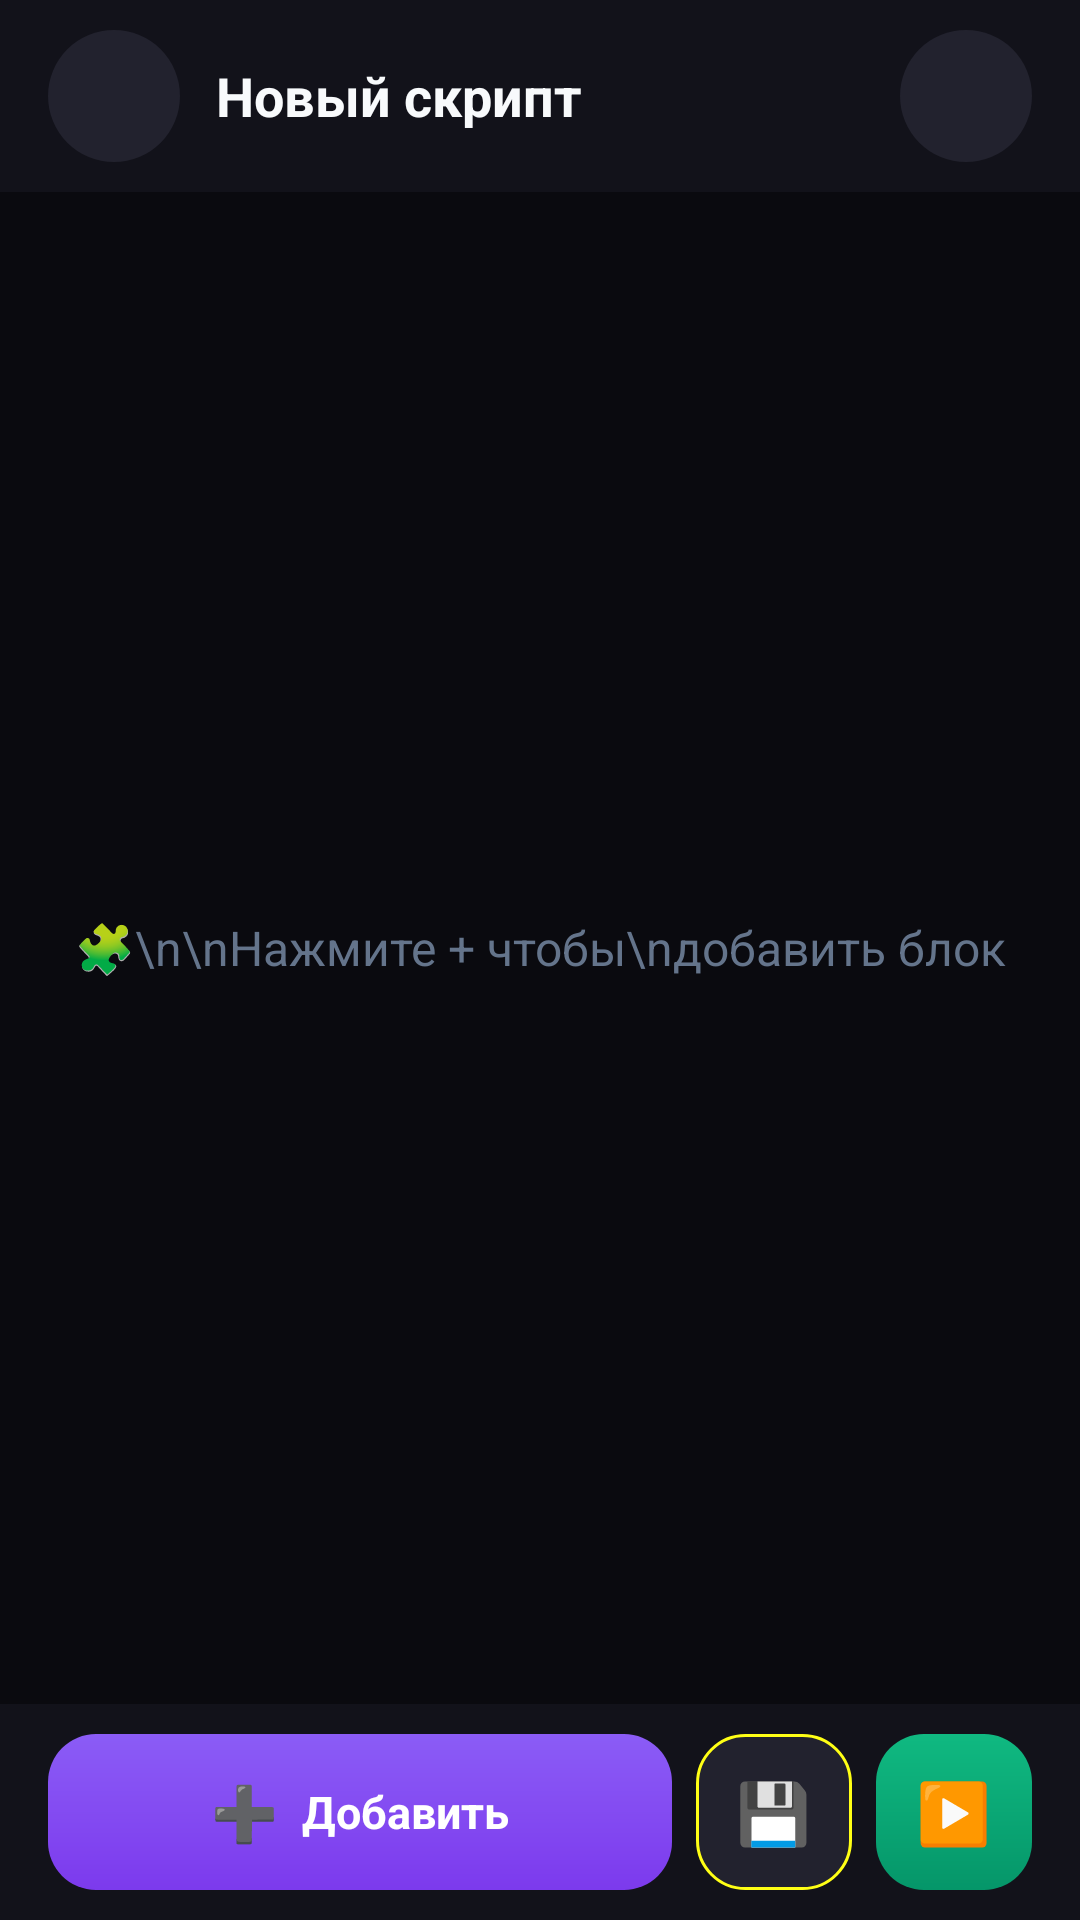

Produce the Android XML layout that renders to this screen, including the resource entries it uses.
<!-- AndroidManifest.xml: application theme Theme.AutoClicker -->
<!-- res/layout/activity_visual_editor.xml -->
<?xml version="1.0" encoding="utf-8"?>
<LinearLayout xmlns:android="http://schemas.android.com/apk/res/android"
    xmlns:app="http://schemas.android.com/apk/res-auto"
    android:layout_width="match_parent"
    android:layout_height="match_parent"
    android:orientation="vertical"
    android:background="@color/background_dark"
    android:fitsSystemWindows="true">

    
    <LinearLayout
        android:layout_width="match_parent"
        android:layout_height="64dp"
        android:orientation="horizontal"
        android:gravity="center_vertical"
        android:paddingHorizontal="16dp"
        android:background="@color/background_surface">

        <ImageView
            android:id="@+id/btnBack"
            android:layout_width="44dp"
            android:layout_height="44dp"
            android:padding="10dp"
            android:src="@drawable/ic_back"
            android:background="@drawable/bg_icon_button"
            app:tint="@color/text_primary"
            android:contentDescription="Назад" />

        <EditText
            android:id="@+id/etScriptName"
            android:layout_width="0dp"
            android:layout_height="wrap_content"
            android:layout_weight="1"
            android:layout_marginStart="12dp"
            android:hint="Название скрипта"
            android:text="Новый скрипт"
            android:textColor="@color/text_primary"
            android:textColorHint="@color/text_tertiary"
            android:textSize="18sp"
            android:textStyle="bold"
            android:background="@null"
            android:inputType="text"
            android:maxLines="1" />

        <ImageView
            android:id="@+id/btnCode"
            android:layout_width="44dp"
            android:layout_height="44dp"
            android:padding="10dp"
            android:src="@drawable/ic_edit"
            android:background="@drawable/bg_icon_button"
            app:tint="@color/text_secondary"
            android:contentDescription="Код" />
    </LinearLayout>

    
    <FrameLayout
        android:layout_width="match_parent"
        android:layout_height="0dp"
        android:layout_weight="1">

        <androidx.recyclerview.widget.RecyclerView
            android:id="@+id/rvBlocks"
            android:layout_width="match_parent"
            android:layout_height="match_parent"
            android:padding="16dp"
            android:clipToPadding="false" />

        <TextView
            android:id="@+id/tvEmpty"
            android:layout_width="wrap_content"
            android:layout_height="wrap_content"
            android:layout_gravity="center"
            android:text="🧩\n\nНажмите + чтобы\nдобавить блок"
            android:textColor="@color/text_tertiary"
            android:textSize="16sp"
            android:gravity="center"
            android:lineSpacingExtra="4dp" />
    </FrameLayout>

    
    <LinearLayout
        android:layout_width="match_parent"
        android:layout_height="72dp"
        android:orientation="horizontal"
        android:gravity="center"
        android:paddingHorizontal="16dp"
        android:background="@color/background_surface"
        android:elevation="8dp">

        
        <LinearLayout
            android:id="@+id/btnAddBlock"
            android:layout_width="0dp"
            android:layout_height="52dp"
            android:layout_weight="1"
            android:layout_marginEnd="8dp"
            android:orientation="horizontal"
            android:gravity="center"
            android:background="@drawable/bg_button_primary"
            android:clickable="true"
            android:focusable="true">

            <TextView
                android:layout_width="wrap_content"
                android:layout_height="wrap_content"
                android:text="➕"
                android:textSize="18sp" />

            <TextView
                android:layout_width="wrap_content"
                android:layout_height="wrap_content"
                android:layout_marginStart="8dp"
                android:text="Добавить"
                android:textColor="@color/text_on_primary"
                android:textSize="15sp"
                android:textStyle="bold" />
        </LinearLayout>

        
        <LinearLayout
            android:id="@+id/btnSave"
            android:layout_width="52dp"
            android:layout_height="52dp"
            android:layout_marginEnd="8dp"
            android:gravity="center"
            android:background="@drawable/bg_button_secondary"
            android:clickable="true"
            android:focusable="true">

            <TextView
                android:layout_width="wrap_content"
                android:layout_height="wrap_content"
                android:text="💾"
                android:textSize="20sp" />
        </LinearLayout>

        
        <LinearLayout
            android:id="@+id/btnPlay"
            android:layout_width="52dp"
            android:layout_height="52dp"
            android:gravity="center"
            android:background="@drawable/bg_button_success"
            android:clickable="true"
            android:focusable="true">

            <TextView
                android:layout_width="wrap_content"
                android:layout_height="wrap_content"
                android:text="▶️"
                android:textSize="20sp" />
        </LinearLayout>
    </LinearLayout>

</LinearLayout>
<!-- resources referenced by this layout -->
<resources>
  <color name="background_dark">#0A0A0F</color>
  <color name="background_surface">#12121A</color>
  <color name="text_on_primary">#FFFFFF</color>
  <color name="text_primary">#F8FAFC</color>
  <color name="text_secondary">#94A3B8</color>
  <color name="text_tertiary">#64748B</color>
  <!-- drawable bg_button_primary (drawable) -->
  <?xml version="1.0" encoding="utf-8"?>
  <ripple xmlns:android="http://schemas.android.com/apk/res/android"
      android:color="#40FFFFFF">
      <item android:id="@android:id/mask">
          <shape android:shape="rectangle">
              <solid android:color="@android:color/white" />
              <corners android:radius="16dp" />
          </shape>
      </item>
      <item>
          <shape android:shape="rectangle">
              <gradient
                  android:type="linear"
                  android:angle="90"
                  android:startColor="@color/primary_dark"
                  android:endColor="@color/primary" />
              <corners android:radius="16dp" />
          </shape>
      </item>
  </ripple>
  <!-- drawable bg_button_secondary (drawable) -->
  <?xml version="1.0" encoding="utf-8"?>
  <ripple xmlns:android="http://schemas.android.com/apk/res/android"
      android:color="@color/glow_purple">
      <item android:id="@android:id/mask">
          <shape android:shape="rectangle">
              <solid android:color="@android:color/white" />
              <corners android:radius="16dp" />
          </shape>
      </item>
      <item>
          <shape android:shape="rectangle">
              <solid android:color="@color/background_card_elevated" />
              <corners android:radius="16dp" />
              <stroke
                  android:width="1dp"
                  android:color="@color/border" />
          </shape>
      </item>
  </ripple>
  <!-- drawable bg_button_success (drawable) -->
  <?xml version="1.0" encoding="utf-8"?>
  <ripple xmlns:android="http://schemas.android.com/apk/res/android"
      android:color="#40FFFFFF">
      <item android:id="@android:id/mask">
          <shape android:shape="rectangle">
              <solid android:color="@android:color/white" />
              <corners android:radius="16dp" />
          </shape>
      </item>
      <item>
          <shape android:shape="rectangle">
              <gradient
                  android:type="linear"
                  android:angle="90"
                  android:startColor="#059669"
                  android:endColor="@color/success" />
              <corners android:radius="16dp" />
          </shape>
      </item>
  </ripple>
  <!-- drawable bg_icon_button (drawable) -->
  <?xml version="1.0" encoding="utf-8"?>
  <ripple xmlns:android="http://schemas.android.com/apk/res/android"
      android:color="@color/glow_purple">
      <item android:id="@android:id/mask">
          <shape android:shape="oval">
              <solid android:color="@android:color/white" />
          </shape>
      </item>
      <item>
          <shape android:shape="oval">
              <solid android:color="@color/background_card_elevated" />
          </shape>
      </item>
  </ripple>
  <color name="primary_dark">#7C3AED</color>
  <color name="primary">#8B5CF6</color>
  <color name="glow_purple">#8B5CF640</color>
  <color name="background_card_elevated">#22222E</color>
  <color name="border">#FFFFFF15</color>
  <color name="success">#10B981</color>
  <color name="accent">#06B6D4</color>
  <color name="accent_cyan">#22D3EE</color>
</resources>
